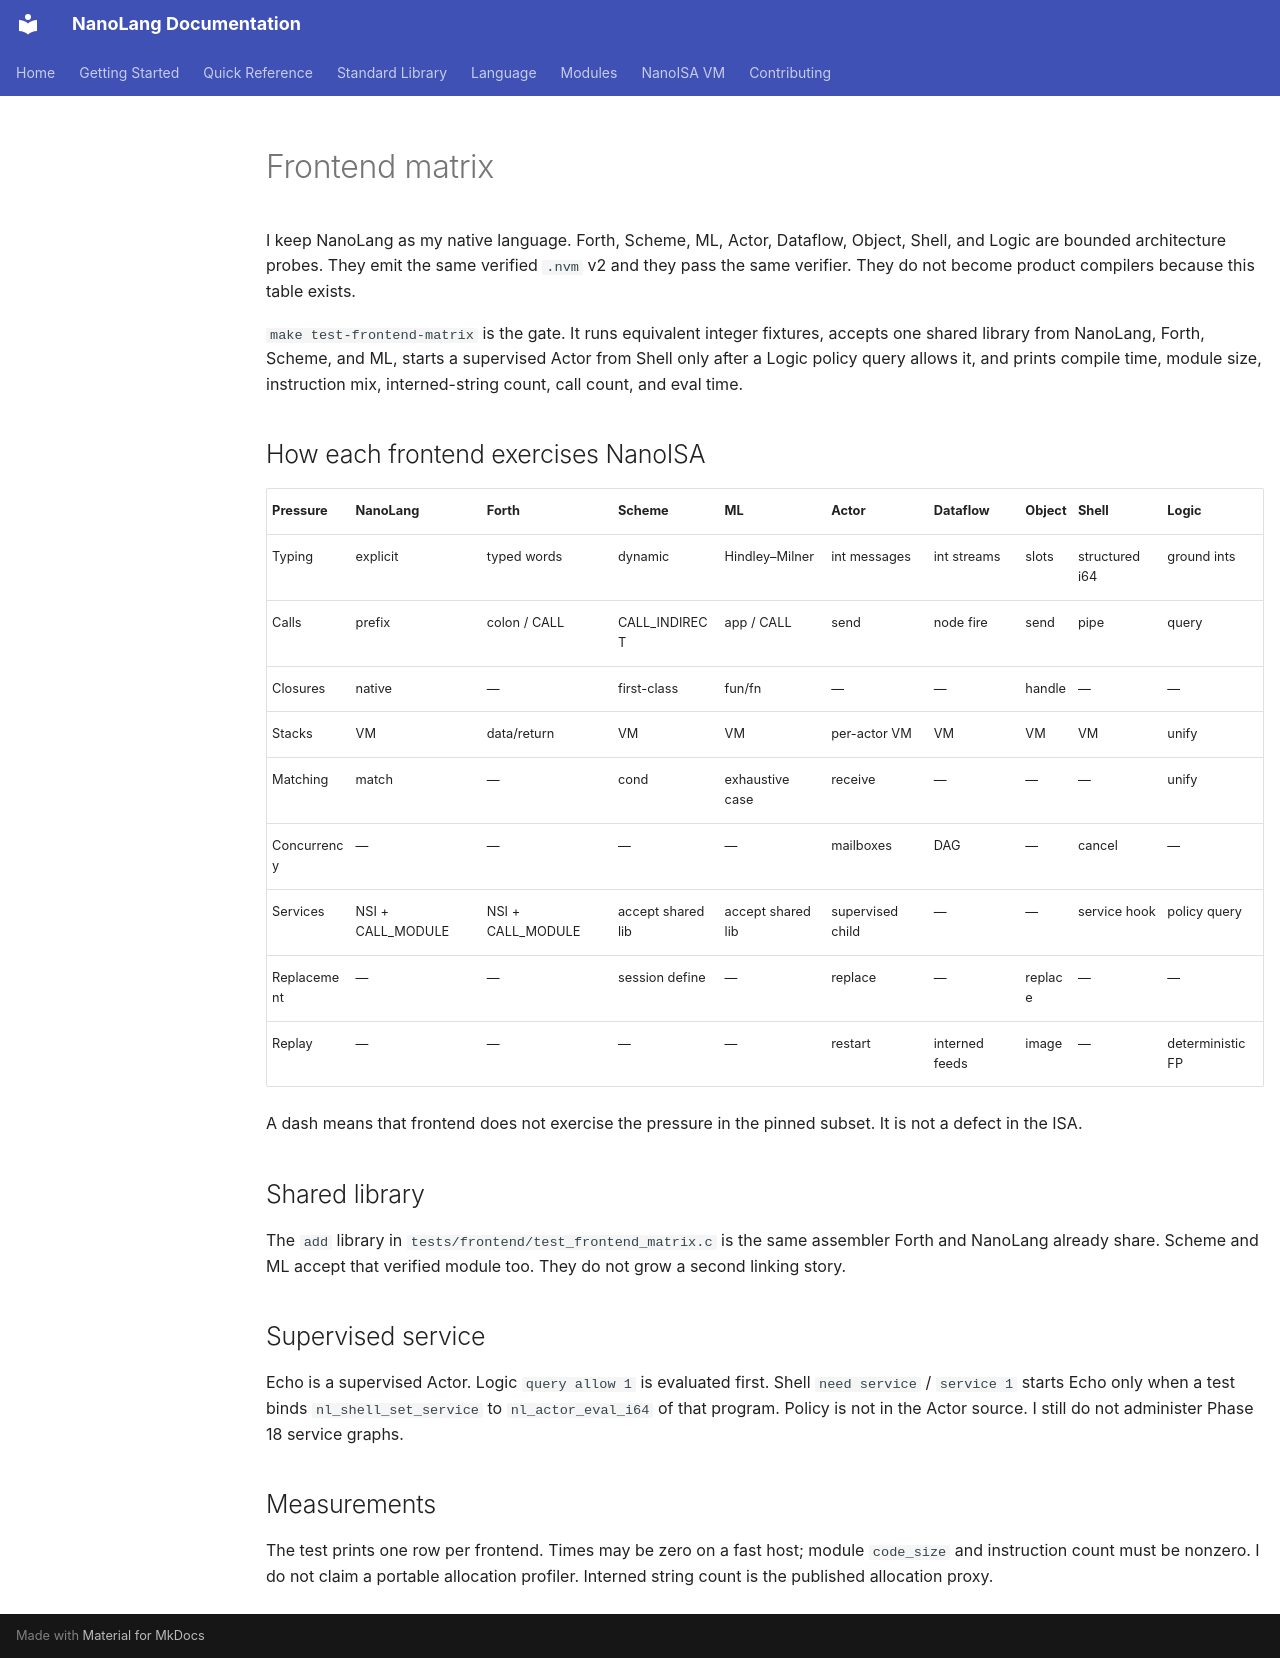

repository: jordanhubbard/nanolang · page: FRONTEND_MATRIX/index.html · generator: mkdocs

# Frontend matrix

I keep NanoLang as my native language. Forth, Scheme, ML, Actor,
Dataflow, Object, Shell, and Logic are bounded architecture probes.
They emit the same verified `.nvm` v2 and they pass the same verifier.
They do not become product compilers because this table exists.

`make test-frontend-matrix` is the gate. It runs equivalent integer
fixtures, accepts one shared library from NanoLang, Forth, Scheme, and
ML, starts a supervised Actor from Shell only after a Logic policy
query allows it, and prints compile time, module size, instruction
mix, interned-string count, call count, and eval time.

## How each frontend exercises NanoISA

| Pressure | NanoLang | Forth | Scheme | ML | Actor | Dataflow | Object | Shell | Logic |
|---|---|---|---|---|---|---|---|---|---|
| Typing | explicit | typed words | dynamic | Hindley–Milner | int messages | int streams | slots | structured i64 | ground ints |
| Calls | prefix | colon / CALL | CALL_INDIRECT | app / CALL | send | node fire | send | pipe | query |
| Closures | native | — | first-class | fun/fn | — | — | handle | — | — |
| Stacks | VM | data/return | VM | VM | per-actor VM | VM | VM | VM | unify |
| Matching | match | — | cond | exhaustive case | receive | — | — | — | unify |
| Concurrency | — | — | — | — | mailboxes | DAG | — | cancel | — |
| Services | NSI + CALL_MODULE | NSI + CALL_MODULE | accept shared lib | accept shared lib | supervised child | — | — | service hook | policy query |
| Replacement | — | — | session define | — | replace | — | replace | — | — |
| Replay | — | — | — | — | restart | interned feeds | image | — | deterministic FP |

A dash means that frontend does not exercise the pressure in the
pinned subset. It is not a defect in the ISA.

## Shared library

The `add` library in `tests/frontend/test_frontend_matrix.c` is the
same assembler Forth and NanoLang already share. Scheme and ML accept
that verified module too. They do not grow a second linking story.

## Supervised service

Echo is a supervised Actor. Logic `query allow 1` is evaluated first.
Shell `need service` / `service 1` starts Echo only when a test binds
`nl_shell_set_service` to `nl_actor_eval_i64` of that program. Policy
is not in the Actor source. I still do not administer Phase 18
service graphs.

## Measurements

The test prints one row per frontend. Times may be zero on a fast
host; module `code_size` and instruction count must be nonzero. I do
not claim a portable allocation profiler. Interned string count is the
published allocation proxy.
